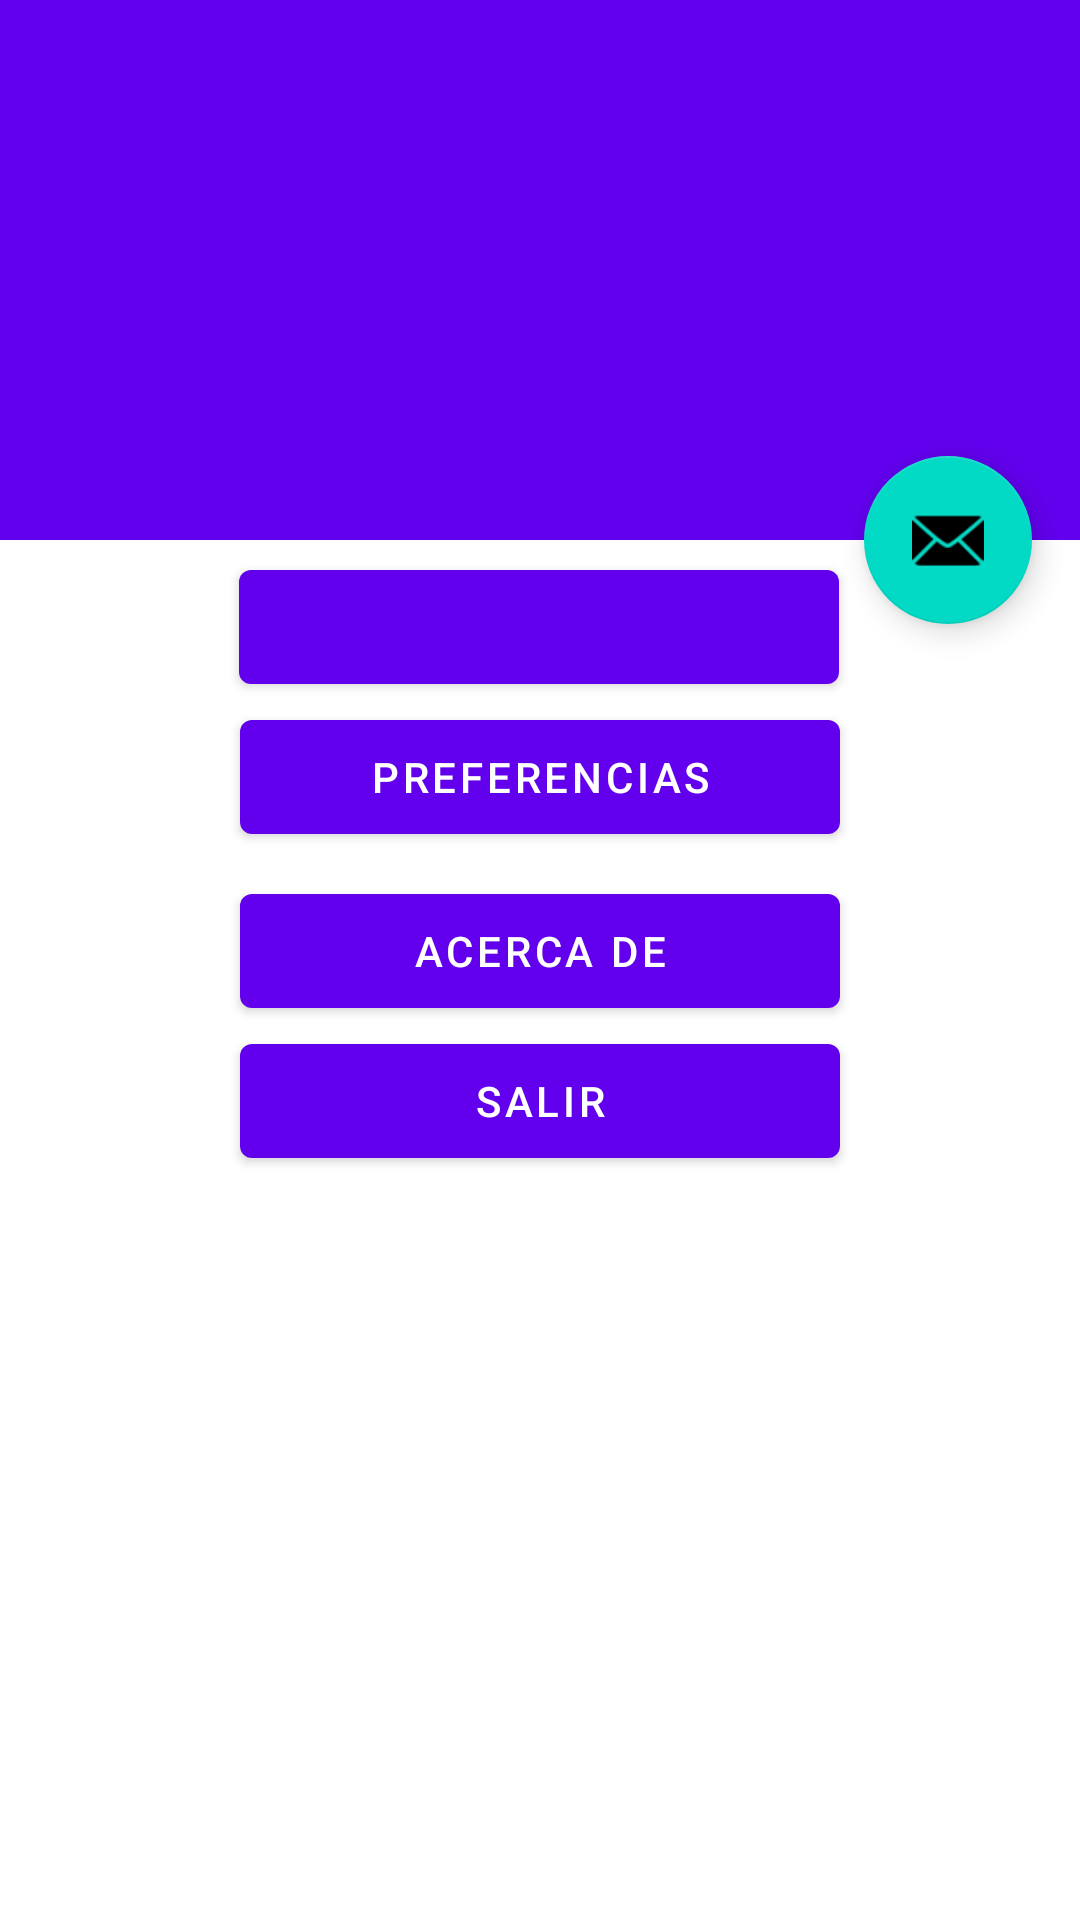

Write the Android layout XML for this screen, with the resource values it uses.
<!-- AndroidManifest.xml: activity theme Theme.MisLugares22.NoActionBar -->
<!-- res/layout/activity_main.xml -->
<?xml version="1.0" encoding="utf-8"?>
<androidx.coordinatorlayout.widget.CoordinatorLayout xmlns:android="http://schemas.android.com/apk/res/android"
    xmlns:app="http://schemas.android.com/apk/res-auto"
    xmlns:tools="http://schemas.android.com/tools"
    android:layout_width="match_parent"
    android:layout_height="match_parent"
    android:fitsSystemWindows="true"
    tools:context=".MainActivity">

    <com.google.android.material.appbar.AppBarLayout
        android:id="@+id/app_bar"
        android:layout_width="match_parent"
        android:layout_height="@dimen/app_bar_height"
        android:fitsSystemWindows="true"
        android:theme="@style/Theme.MisLugares22.AppBarOverlay">

        <com.google.android.material.appbar.CollapsingToolbarLayout
            android:id="@+id/toolbar_layout"
            style="@style/Widget.MaterialComponents.Toolbar.Primary"
            android:layout_width="match_parent"
            android:layout_height="match_parent"
            android:fitsSystemWindows="true"
            app:contentScrim="?attr/colorPrimary"
            app:layout_scrollFlags="scroll|exitUntilCollapsed"
            app:toolbarId="@+id/toolbar">

            <androidx.appcompat.widget.Toolbar
                android:id="@+id/toolbar"
                android:layout_width="match_parent"
                android:layout_height="?attr/actionBarSize"
                app:layout_collapseMode="pin"
                app:popupTheme="@style/Theme.MisLugares22.PopupOverlay" />

        </com.google.android.material.appbar.CollapsingToolbarLayout>
    </com.google.android.material.appbar.AppBarLayout>

    <include layout="@layout/content_main" />

    <com.google.android.material.floatingactionbutton.FloatingActionButton
        android:id="@+id/fab"
        android:layout_width="wrap_content"
        android:layout_height="wrap_content"
        android:layout_marginEnd="@dimen/fab_margin"
        app:layout_anchor="@id/app_bar"
        app:layout_anchorGravity="bottom|end"
        app:srcCompat="@android:drawable/ic_dialog_email" />

</androidx.coordinatorlayout.widget.CoordinatorLayout>
<!-- res/layout/content_main.xml (included above) -->
<?xml version="1.0" encoding="utf-8"?>
<androidx.core.widget.NestedScrollView xmlns:android="http://schemas.android.com/apk/res/android"
    xmlns:app="http://schemas.android.com/apk/res-auto"
    xmlns:tools="http://schemas.android.com/tools"
    android:layout_width="match_parent"
    android:layout_height="match_parent"
    app:layout_behavior="@string/appbar_scrolling_view_behavior"
    tools:context=".MainActivity"
    tools:showIn="@layout/activity_main">

    <androidx.constraintlayout.widget.ConstraintLayout
        android:layout_width="match_parent"
        android:layout_height="wrap_content">

        <Button
            android:id="@+id/button"
            android:layout_width="200dp"
            android:layout_height="50dp"
            android:layout_marginTop="4dp"
            android:padding="@dimen/margen_botones"
            android:text="Mostar lugares"
            app:layout_constraintEnd_toEndOf="parent"
            app:layout_constraintHorizontal_bias="0.497"
            app:layout_constraintStart_toStartOf="parent"
            app:layout_constraintTop_toTopOf="parent" />

        <Button
            android:id="@+id/button2"
            android:layout_width="200dp"
            android:layout_height="50dp"
            android:text="Preferencias"
            app:layout_constraintEnd_toEndOf="parent"
            app:layout_constraintStart_toStartOf="parent"
            app:layout_constraintTop_toBottomOf="@+id/button" />

        <Button
            android:id="@+id/button3"
            android:layout_width="200dp"
            android:layout_height="50dp"
            android:layout_marginTop="8dp"
            android:onClick="lanzarAcercaDe"
            android:text="Acerca de"
            app:layout_constraintEnd_toEndOf="parent"
            app:layout_constraintStart_toStartOf="parent"
            app:layout_constraintTop_toBottomOf="@+id/button2" />

        <Button
            android:id="@+id/button4"
            android:layout_width="200dp"
            android:layout_height="50dp"
            android:text="Salir"
            app:layout_constraintEnd_toEndOf="parent"
            app:layout_constraintStart_toStartOf="parent"
            app:layout_constraintTop_toBottomOf="@+id/button3" />
    </androidx.constraintlayout.widget.ConstraintLayout>
</androidx.core.widget.NestedScrollView>
<!-- resources referenced by this layout -->
<resources>
  <dimen name="app_bar_height">180dp</dimen>
  <dimen name="fab_margin">16dp</dimen>
  <dimen name="margen_botones">30dp</dimen>
  <style name="Theme.MisLugares22.AppBarOverlay" parent="ThemeOverlay.AppCompat.Dark.ActionBar" />
  <style name="Theme.MisLugares22.PopupOverlay" parent="ThemeOverlay.AppCompat.Light" />
  <style name="Theme.MisLugares22.NoActionBar">
          <item name="windowActionBar">false</item>
          <item name="windowNoTitle">true</item>
      </style>
</resources>
